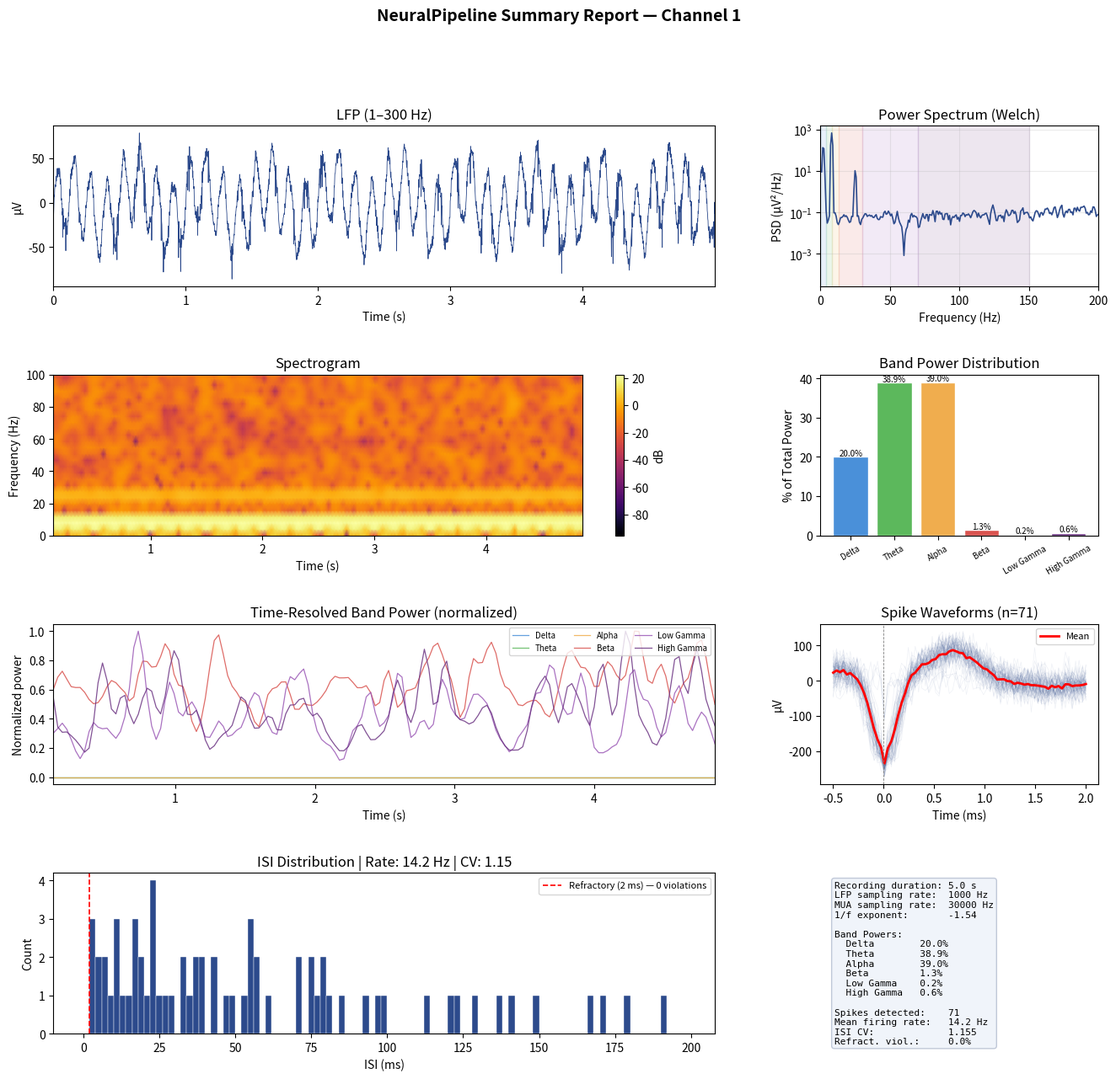

Reproduce this figure in Python.
"""
Lecture 10.7: Building a Signal Processing Pipeline for Neural Data
"""

import time

import matplotlib.gridspec as gridspec
import matplotlib.pyplot as plt
import numpy as np
from scipy import signal as sp_signal

# from scipy.ndimage import gaussian_filter1d
from scipy.signal import butter, hilbert, sosfiltfilt
from scipy.stats import linregress

# from collections import defaultdict


# ── Utility functions (assembled from previous lectures) ──────────────────────


def butter_filter(data, cutoff, fs, filter_type, order=4):
    """Zero-phase Butterworth filter. Handles low/high/bandpass."""
    nyquist = fs / 2
    if filter_type in ("bandpass", "bandstop"):
        normalized = [c / nyquist for c in cutoff]
    else:
        normalized = cutoff / nyquist
    sos = butter(order, normalized, btype=filter_type, output="sos")
    return sosfiltfilt(sos, data)


def notch_filter(data, notch_freq, fs, quality_factor=30):
    """Remove a narrow frequency band (e.g., 60 Hz power line noise)."""
    from scipy.signal import iirnotch

    b, a = iirnotch(notch_freq, quality_factor, fs)
    from scipy.signal import filtfilt

    return filtfilt(b, a, data)


def estimate_noise_std(signal):
    """Robust noise std via median absolute deviation (Quiroga et al. 2004)."""
    return np.median(np.abs(signal)) / 0.6745


def detect_spikes(signal, fs, threshold_multiplier=4.0, refractory_ms=2.0):
    """Negative threshold-crossing spike detector with refractory period."""
    noise_std = estimate_noise_std(signal)
    threshold = -threshold_multiplier * noise_std
    refractory_samples = int(refractory_ms * fs / 1000)
    spike_samples = []
    i = 0
    while i < len(signal) - 1:
        if signal[i] <= threshold:
            search_end = min(i + int(2 * fs / 1000), len(signal))
            local_min = i + np.argmin(signal[i:search_end])
            spike_samples.append(local_min)
            i = local_min + refractory_samples
        else:
            i += 1
    return np.array(spike_samples), threshold, noise_std


def extract_waveforms(signal, spike_samples, fs, pre_ms=0.5, post_ms=2.0):
    """Extract aligned waveform snippets around each detected spike."""
    pre = int(pre_ms * fs / 1000)
    post = int(post_ms * fs / 1000)
    waveforms, valid = [], []
    for idx in spike_samples:
        if idx - pre >= 0 and idx + post < len(signal):
            waveforms.append(signal[idx - pre : idx + post])
            valid.append(idx)
    wf_time = np.linspace(-pre_ms, post_ms, pre + post)
    return np.array(waveforms), wf_time, np.array(valid)


def compute_band_power(psd, freqs, lo, hi):
    """Integrate PSD across a frequency band using the trapezoidal rule."""
    idx = (freqs >= lo) & (freqs <= hi)
    return float(np.trapezoid(psd[idx], freqs[idx]))


def bandpass_envelope(signal, lo, hi, fs):
    """Instantaneous amplitude envelope via Hilbert transform."""
    hi = min(hi, fs / 2 - 1)
    filtered = butter_filter(signal, [lo, hi], fs, "bandpass")
    envelope = np.abs(hilbert(filtered))
    return filtered, envelope


# ------------------------
# The NeuralPipeline Class


class NeuralPipeline:
    """
    End-to-end signal processing pipeline for extracellular neural recordings.

    Accepts a multi-channel broadband recording and produces:
      - Cleaned broadband signal (DC removed, notch filtered)
      - LFP stream (band-pass 1–300 Hz, downsampled)
      - MUA / spike stream (high-pass > 300 Hz, original rate)
      - Power spectral density (Welch) per channel
      - Band power values for all canonical bands
      - Time-resolved band power traces (from spectrogram)
      - Detected spike times, waveforms, and ISI statistics
      - Summary report figures

    Parameters
    ----------
    fs_raw : float
        Sampling rate of the input recording in Hz
    fs_lfp : float
        Target sampling rate for the LFP stream (default 1000 Hz)
    notch_freq : float
        Power line noise frequency to remove (60 Hz in US, 50 Hz in Europe)
    spike_threshold : float
        Spike detection threshold in units of noise std (default 4.0)
    lfp_band : tuple
        (low, high) cutoffs for LFP extraction in Hz (default (1, 300))
    spike_hp_cutoff : float
        High-pass cutoff for MUA/spike stream in Hz (default 300)
    """

    CANONICAL_BANDS = {
        "Delta": (0.5, 4, "#4a90d9"),
        "Theta": (4, 8, "#5cb85c"),
        "Alpha": (8, 13, "#f0ad4e"),
        "Beta": (13, 30, "#d9534f"),
        "Low Gamma": (30, 70, "#9b59b6"),
        "High Gamma": (70, 150, "#6c3483"),
    }

    def __init__(
        self,
        fs_raw=30000,
        fs_lfp=1000,
        notch_freq=60,
        spike_threshold=4.0,
        lfp_band=(1, 300),
        spike_hp_cutoff=300,
    ):
        self.fs_raw = fs_raw
        self.fs_lfp = fs_lfp
        self.notch_freq = notch_freq
        self.spike_threshold = spike_threshold
        self.lfp_band = lfp_band
        self.spike_hp_cutoff = spike_hp_cutoff
        self.results = {}
        self._log = []

    # ── Internal helpers ────────────────────────────────────────────────────

    def _log_step(self, message):
        timestamp = time.strftime("%H:%M:%S")
        entry = f"[{timestamp}] {message}"
        self._log.append(entry)
        print(entry)

    def _validate_input(self, data):
        """Check data dimensions and flag obvious problems."""
        if data.ndim == 1:
            data = data[np.newaxis, :]  # treat as single channel
        if data.ndim != 2:
            raise ValueError(f"Expected 2D array (n_channels, n_samples), got shape {data.shape}")
        n_channels, n_samples = data.shape
        duration = n_samples / self.fs_raw
        if duration < 1.0:
            raise ValueError(f"Recording too short ({duration:.2f} s). Need at least 1 s.")
        nyquist = self.fs_raw / 2
        if self.lfp_band[1] >= nyquist:
            raise ValueError(
                f"LFP upper cutoff ({self.lfp_band[1]} Hz) exceeds Nyquist ({nyquist} Hz)."
            )
        self._log_step(
            f"Input validated: {n_channels} channel(s), {n_samples:,} samples, "
            f"{duration:.2f} s at {self.fs_raw} Hz"
        )
        return data

    # ── Stage 1: Preprocessing ────────────────────────────────────────────

    def preprocess(self, data):
        """
        Stage 1: DC removal and notch filtering.

        Returns cleaned broadband signal at the original sampling rate.
        """
        self._log_step("Stage 1: Preprocessing")
        n_channels, _ = data.shape
        cleaned = np.zeros_like(data, dtype=float)

        for ch in range(n_channels):
            # Remove DC offset (high-pass at 0.5 Hz)
            dc_removed = butter_filter(data[ch].astype(float), 0.5, self.fs_raw, "high", order=2)
            # Remove power line noise
            notched = notch_filter(dc_removed, self.notch_freq, self.fs_raw)
            cleaned[ch] = notched

        self.results["broadband_clean"] = cleaned
        self._log_step(
            f"  DC removal (0.5 Hz HP) + {self.notch_freq} Hz notch — done "
            f"({n_channels} channel(s))"
        )
        return cleaned

    # ── Stage 2: Signal Separation ─────────────────────────────────────────

    def separate_signals(self, cleaned):
        """
        Stage 2: Separate LFP and MUA streams from the cleaned broadband signal.

        LFP stream: band-pass filtered, downsampled to fs_lfp.
        MUA stream: high-pass filtered, kept at fs_raw.
        """
        self._log_step("Stage 2: Signal separation (LFP / MUA)")
        n_channels, n_samples = cleaned.shape
        downsample_factor = int(self.fs_raw / self.fs_lfp)
        n_lfp_samples = n_samples // downsample_factor

        lfp_all = np.zeros((n_channels, n_lfp_samples))
        mua_all = np.zeros_like(cleaned)

        for ch in range(n_channels):
            # LFP: band-pass then downsample
            lfp_bp = butter_filter(cleaned[ch], list(self.lfp_band), self.fs_raw, "bandpass")
            lfp_all[ch] = lfp_bp[::downsample_factor][:n_lfp_samples]
            # MUA: high-pass
            mua_all[ch] = butter_filter(cleaned[ch], self.spike_hp_cutoff, self.fs_raw, "high")

        self.results["lfp"] = lfp_all
        self.results["mua"] = mua_all
        self.results["fs_lfp"] = self.fs_lfp
        self.results["fs_mua"] = self.fs_raw
        self.results["downsample_factor"] = downsample_factor

        _ = n_samples / self.fs_raw  # duration
        t_lfp = np.arange(n_lfp_samples) / self.fs_lfp
        t_raw = np.arange(n_samples) / self.fs_raw
        self.results["t_lfp"] = t_lfp
        self.results["t_raw"] = t_raw

        self._log_step(
            f"  LFP: {self.lfp_band[0]}–{self.lfp_band[1]} Hz BP, "
            f"downsampled {downsample_factor}x → {self.fs_lfp} Hz "
            f"({n_lfp_samples:,} samples)"
        )
        self._log_step(
            f"  MUA: >{self.spike_hp_cutoff} Hz HP, kept at {self.fs_raw} Hz "
            f"({n_samples:,} samples)"
        )
        return lfp_all, mua_all

    # ── Stage 3: Spectral Analysis ─────────────────────────────────────────

    def spectral_analysis(self, lfp_all):
        """
        Stage 3: Compute PSD (Welch) and band powers for each LFP channel.
        """
        self._log_step("Stage 3: Spectral analysis")
        n_channels, n_samples = lfp_all.shape
        fs = self.fs_lfp

        nperseg = min(2048, n_samples // 4)

        psds, freqs_list, band_powers_all = [], [], []

        for ch in range(n_channels):
            freqs_w, psd = sp_signal.welch(
                lfp_all[ch],
                fs=fs,
                window="hann",
                nperseg=nperseg,
                noverlap=nperseg // 2,
                scaling="density",
            )
            psds.append(psd)
            freqs_list.append(freqs_w)

            # Band powers
            ch_bands = {}
            total = compute_band_power(psd, freqs_w, 0.5, 150)
            for band, (lo, hi, _) in self.CANONICAL_BANDS.items():
                hi_clip = min(hi, fs / 2 - 1)
                bp = compute_band_power(psd, freqs_w, lo, hi_clip)
                ch_bands[band] = {"power_uv2": bp, "fraction": bp / total if total > 0 else 0}
            band_powers_all.append(ch_bands)

        self.results["psd"] = np.array(psds)
        self.results["psd_freqs"] = freqs_list[0]
        self.results["band_powers"] = band_powers_all

        # Fit 1/f slope for each channel
        slopes = []
        for psd in psds:
            mask = (freqs_list[0] >= 2) & (freqs_list[0] <= 40)
            slope, intercept, r, *_ = linregress(
                np.log10(freqs_list[0][mask]), np.log10(psd[mask] + 1e-30)
            )
            slopes.append(slope)
        self.results["spectral_exponent"] = np.array(slopes)

        self._log_step(
            f"  Welch PSD: nperseg={nperseg}, "
            f"freq resolution={freqs_list[0][1] - freqs_list[0][0]:.3f} Hz"
        )
        self._log_step(f"  1/f exponents: {[f'{s:.2f}' for s in slopes]}")
        return np.array(psds), freqs_list[0], band_powers_all

    # ── Stage 4: Time-Frequency Analysis ───────────────────────────────────

    def time_frequency_analysis(self, lfp_all):
        """
        Stage 4: Compute spectrogram and time-resolved band power for each channel.
        """
        self._log_step("Stage 4: Time-frequency analysis (spectrograms)")
        n_channels, n_samples = lfp_all.shape
        fs = self.fs_lfp

        nperseg = min(256, n_samples // 8)
        noverlap = int(nperseg * 0.875)

        spectrograms, spec_freqs, spec_times = [], None, None
        band_timeseries_all = []

        for ch in range(n_channels):
            f, t_s, Sxx = sp_signal.spectrogram(
                lfp_all[ch],
                fs=fs,
                window="hann",
                nperseg=nperseg,
                noverlap=noverlap,
                scaling="density",
            )
            spectrograms.append(Sxx)
            if spec_freqs is None:
                spec_freqs = f
                spec_times = t_s

            # Time-resolved band power for each canonical band
            ch_band_ts = {}
            for band, (lo, hi, _) in self.CANONICAL_BANDS.items():
                hi_clip = min(hi, fs / 2 - 1)
                band_mask = (f >= lo) & (f <= hi_clip)
                if band_mask.any():
                    ch_band_ts[band] = np.trapezoid(Sxx[band_mask, :], f[band_mask], axis=0)
                else:
                    ch_band_ts[band] = np.zeros(len(t_s))
            band_timeseries_all.append(ch_band_ts)

        self.results["spectrograms"] = np.array(spectrograms)
        self.results["spec_freqs"] = spec_freqs
        self.results["spec_times"] = spec_times
        self.results["band_timeseries"] = band_timeseries_all

        self._log_step(
            f"  Spectrogram: nperseg={nperseg}, "
            f"time resolution={spec_times[1] - spec_times[0]:.3f} s "
            f"({len(spec_times)} time bins)"
        )
        return np.array(spectrograms), spec_freqs, spec_times

    # ── Stage 5: Spike Detection ──────────────────────────────────────────

    def spike_detection(self, mua_all):
        """
        Stage 5: Detect spikes, extract waveforms, and compute ISI statistics.
        """
        self._log_step("Stage 5: Spike detection")
        n_channels = mua_all.shape[0]
        fs = self.fs_raw

        spike_results = []

        for ch in range(n_channels):
            spike_samples, threshold, noise_std = detect_spikes(
                mua_all[ch], fs, threshold_multiplier=self.spike_threshold
            )
            spike_times = spike_samples / fs

            waveforms, wf_time, valid_samples = extract_waveforms(mua_all[ch], spike_samples, fs)

            # ISI statistics
            if len(spike_times) >= 2:
                isis_ms = np.diff(np.sort(spike_times)) * 1000
                mean_rate = 1000 / np.mean(isis_ms)
                cv = np.std(isis_ms) / np.mean(isis_ms)
                refract_violations = int(np.sum(isis_ms < 2.0))
                refract_pct = 100 * refract_violations / len(isis_ms)
            else:
                isis_ms = np.array([])
                mean_rate, cv, refract_violations, refract_pct = 0, 0, 0, 0

            ch_result = {
                "spike_times": spike_times,
                "spike_samples": valid_samples,
                "waveforms": waveforms,
                "wf_time_ms": wf_time,
                "n_spikes": len(spike_times),
                "threshold_uv": threshold,
                "noise_std_uv": noise_std,
                "mean_rate_hz": mean_rate,
                "isi_cv": cv,
                "isis_ms": isis_ms,
                "refract_violations": refract_violations,
                "refract_pct": refract_pct,
            }
            spike_results.append(ch_result)

            self._log_step(
                f"  Channel {ch + 1}: {len(spike_times)} spikes, "
                f"{mean_rate:.1f} Hz, CV={cv:.2f}, "
                f"refract violations={refract_violations} ({refract_pct:.1f}%)"
            )

        self.results["spikes"] = spike_results
        return spike_results

    # ── Main run method ────────────────────────────────────────────────────

    def run(self, raw_data):
        """
        Execute the full pipeline on raw_data.

        Parameters
        ----------
        raw_data : np.ndarray
            Shape (n_channels, n_samples) or (n_samples,) for single channel.
            Values in µV, sampled at self.fs_raw Hz.

        Returns
        -------
        dict
            self.results — all pipeline outputs keyed by name.
        """
        t_start = time.time()
        self._log_step("=" * 55)
        self._log_step("NeuralPipeline: starting full run")
        self._log_step("=" * 55)

        data = self._validate_input(raw_data)
        cleaned = self.preprocess(data)
        lfp_all, mua_all = self.separate_signals(cleaned)
        self.spectral_analysis(lfp_all)
        self.time_frequency_analysis(lfp_all)
        self.spike_detection(mua_all)

        elapsed = time.time() - t_start
        self._log_step(f"Pipeline complete in {elapsed:.2f} s")
        self._log_step("=" * 55)

        self.results["processing_log"] = self._log.copy()
        return self.results

    # ── Reporting ─────────────────────────────────────────────────────────

    def summary_report(self, channel=0):
        """
        Generate a multi-panel summary figure for one channel.

        Parameters
        ----------
        channel : int
            Channel index to visualize (0-based)
        """
        if not self.results:
            raise RuntimeError("Run the pipeline first with .run(data)")

        r = self.results
        ch = channel
        fs_lfp = r["fs_lfp"]

        fig = plt.figure(figsize=(16, 14))
        fig.suptitle(
            f"NeuralPipeline Summary Report — Channel {ch + 1}",
            fontsize=14,
            fontweight="bold",
            y=0.98,
        )

        gs = gridspec.GridSpec(4, 3, figure=fig, hspace=0.55, wspace=0.38)

        # ── Panel 1: LFP time trace ───────────────────────────────────────
        ax1 = fig.add_subplot(gs[0, :2])
        t_lfp = r["t_lfp"]
        lfp_ch = r["lfp"][ch]
        ax1.plot(t_lfp, lfp_ch, color="#2c4a8c", linewidth=0.6)
        ax1.set_xlabel("Time (s)")
        ax1.set_ylabel("µV")
        ax1.set_title("LFP (1–300 Hz)")
        ax1.set_xlim(t_lfp[0], t_lfp[-1])

        # ── Panel 2: Power spectrum ───────────────────────────────────────
        ax2 = fig.add_subplot(gs[0, 2])
        freqs_w = r["psd_freqs"]
        psd_ch = r["psd"][ch]
        ax2.semilogy(freqs_w[1:], psd_ch[1:], color="#2c4a8c", linewidth=1.2)
        ax2.set_xlabel("Frequency (Hz)")
        ax2.set_ylabel("PSD (µV²/Hz)")
        ax2.set_title("Power Spectrum (Welch)")
        ax2.set_xlim(0, min(200, fs_lfp / 2))
        for band, (lo, hi, col) in self.CANONICAL_BANDS.items():
            ax2.axvspan(lo, min(hi, fs_lfp / 2 - 1), alpha=0.12, color=col)
        ax2.grid(True, alpha=0.25)

        # ── Panel 3: Spectrogram ─────────────────────────────────────────
        ax3 = fig.add_subplot(gs[1, :2])
        Sxx = r["spectrograms"][ch]
        t_s = r["spec_times"]
        f_s = r["spec_freqs"]
        im = ax3.pcolormesh(t_s, f_s, 10 * np.log10(Sxx + 1e-12), shading="gouraud", cmap="inferno")
        ax3.set_ylim(0, min(100, fs_lfp / 2))
        ax3.set_ylabel("Frequency (Hz)")
        ax3.set_xlabel("Time (s)")
        ax3.set_title("Spectrogram")
        plt.colorbar(im, ax=ax3, label="dB")

        # ── Panel 4: Band power bar chart ────────────────────────────────
        ax4 = fig.add_subplot(gs[1, 2])
        band_data = r["band_powers"][ch]
        names = list(band_data.keys())
        fracs = [band_data[n]["fraction"] * 100 for n in names]
        colors = [self.CANONICAL_BANDS[n][2] for n in names]
        bars = ax4.bar(names, fracs, color=colors, edgecolor="white")
        ax4.set_ylabel("% of Total Power")
        ax4.set_title("Band Power Distribution")
        ax4.tick_params(axis="x", rotation=30, labelsize=7)
        for bar, pct in zip(bars, fracs):
            ax4.text(
                bar.get_x() + bar.get_width() / 2,
                bar.get_height() + 0.3,
                f"{pct:.1f}%",
                ha="center",
                fontsize=7,
            )

        # ── Panel 5: Time-resolved band power ────────────────────────────
        ax5 = fig.add_subplot(gs[2, :2])
        for band, (lo, hi, col) in self.CANONICAL_BANDS.items():
            ts = r["band_timeseries"][ch][band]
            ax5.plot(t_s, ts / (ts.max() + 1e-12), color=col, linewidth=0.9, alpha=0.85, label=band)
        ax5.set_xlabel("Time (s)")
        ax5.set_ylabel("Normalized power")
        ax5.set_title("Time-Resolved Band Power (normalized)")
        ax5.legend(fontsize=7, ncol=3, loc="upper right")
        ax5.set_xlim(t_s[0], t_s[-1])

        # ── Panel 6: Spike waveforms ──────────────────────────────────────
        ax6 = fig.add_subplot(gs[2, 2])
        sp = r["spikes"][ch]
        if sp["n_spikes"] > 0:
            wfs = sp["waveforms"]
            wft = sp["wf_time_ms"]
            ax6.plot(wft, wfs[: min(100, len(wfs))].T, color="#2c4a8c", alpha=0.08, linewidth=0.5)
            ax6.plot(wft, np.mean(wfs, axis=0), color="red", linewidth=2.0, label="Mean")
            ax6.axvline(0, color="gray", linewidth=0.6, linestyle="--")
            ax6.set_xlabel("Time (ms)")
            ax6.set_ylabel("µV")
            ax6.set_title(f"Spike Waveforms (n={sp['n_spikes']})")
            ax6.legend(fontsize=8)
        else:
            ax6.text(
                0.5, 0.5, "No spikes detected", ha="center", va="center", transform=ax6.transAxes
            )
            ax6.set_title("Spike Waveforms")

        # ── Panel 7: ISI distribution ─────────────────────────────────────
        ax7 = fig.add_subplot(gs[3, :2])
        if sp["n_spikes"] >= 2:
            isis = sp["isis_ms"]
            bins = np.arange(0, min(200, isis.max() + 5), 2)
            ax7.hist(isis, bins=bins, color="#2c4a8c", edgecolor="white", linewidth=0.3)
            ax7.axvline(
                2.0,
                color="red",
                linestyle="--",
                linewidth=1.2,
                label=f"Refractory (2 ms) — {sp['refract_violations']} violations",
            )
            ax7.set_xlabel("ISI (ms)")
            ax7.set_ylabel("Count")
            ax7.set_title(
                f"ISI Distribution | Rate: {sp['mean_rate_hz']:.1f} Hz | " f"CV: {sp['isi_cv']:.2f}"
            )
            ax7.legend(fontsize=8)
        else:
            ax7.text(
                0.5,
                0.5,
                "Insufficient spikes for ISI analysis",
                ha="center",
                va="center",
                transform=ax7.transAxes,
            )

        # ── Panel 8: Text summary ─────────────────────────────────────────
        ax8 = fig.add_subplot(gs[3, 2])
        ax8.axis("off")
        duration = len(r["lfp"][ch]) / r["fs_lfp"]
        summary_lines = [
            f"Recording duration: {duration:.1f} s",
            f"LFP sampling rate:  {r['fs_lfp']} Hz",
            f"MUA sampling rate:  {r['fs_mua']} Hz",
            f"1/f exponent:       {r['spectral_exponent'][ch]:.2f}",
            "",
            "Band Powers:",
        ]
        for band, bdata in r["band_powers"][ch].items():
            summary_lines.append(f"  {band:<12} {bdata['fraction'] * 100:.1f}%")
        summary_lines += [
            "",
            f"Spikes detected:    {sp['n_spikes']}",
            f"Mean firing rate:   {sp['mean_rate_hz']:.1f} Hz",
            f"ISI CV:             {sp['isi_cv']:.3f}",
            f"Refract. viol.:     {sp['refract_pct']:.1f}%",
        ]
        ax8.text(
            0.05,
            0.95,
            "\n".join(summary_lines),
            transform=ax8.transAxes,
            va="top",
            fontsize=8,
            fontfamily="monospace",
            bbox=dict(boxstyle="round", facecolor="#f0f4fa", edgecolor="#c0c8d8"),
        )

        plt.savefig(f"figure_10-7-1_pipeline_report_ch{ch + 1}.png", dpi=150, bbox_inches="tight")
        print(f"\nReport saved: pipeline_report_ch{ch + 1}.png")


# -----------------------------------------------------------
# Running the Pipeline on a Simulated Multi-Channel Recording
def generate_test_recording(fs=30000, duration=5, seed=42):
    """
    Generate a two-channel broadband neural recording for pipeline testing.

    Channel 1: Theta-dominant LFP + near neuron (large spikes, 15 Hz)
    Channel 2: Gamma-dominant LFP + far neuron  (small spikes, 8 Hz)
    """
    np.random.seed(seed)
    t = np.arange(0, duration, 1 / fs)

    def make_lfp_background(dominant_freq, dominant_amp, fs_target, t_arr):
        """Build a realistic LFP background at the target sampling rate."""
        t_lfp = np.arange(0, len(t_arr) / fs * fs_target + 1 / fs_target, 1 / fs_target)
        t_lfp = t_lfp[: int(duration * fs_target)]
        sig = (
            dominant_amp * np.sin(2 * np.pi * dominant_freq * t_lfp)
            + 20 * np.sin(2 * np.pi * 2 * t_lfp)
            + 5 * np.sin(2 * np.pi * 25 * t_lfp)
        )
        return sig, t_lfp

    # Build LFP at 1000 Hz then upsample naively for broadband simulation
    lfp1, t_lfp = make_lfp_background(8, 40, 1000, t)  # theta dominant
    lfp2, _ = make_lfp_background(50, 15, 1000, t)  # gamma dominant

    # Upsample LFP to 30 kHz (simple repeat — fine for simulation)
    upsample = fs // 1000
    lfp1_up = np.repeat(lfp1, upsample)[: len(t)]
    lfp2_up = np.repeat(lfp2, upsample)[: len(t)]

    # Spike waveform templates
    def biphasic(fs, amp):
        n = int(2.5 * fs / 1000)
        tw = np.linspace(0, 2.5, n)
        return -amp * np.exp(-((tw - 0.4) ** 2) / (2 * 0.12**2)) + amp * 0.35 * np.exp(
            -((tw - 1.1) ** 2) / (2 * 0.25**2)
        )

    wf1 = biphasic(fs, 250)
    wf2 = biphasic(fs, 80)

    def poisson_spikes(rate, dur, fs_r, refract_ms=2.0, seed=0):
        rng = np.random.default_rng(seed)
        times, now = [], rng.exponential(1 / rate)
        while now < dur:
            times.append(now)
            now += refract_ms / 1000 + rng.exponential(1 / rate)
        return np.array(times)

    st1 = poisson_spikes(15, duration, fs, seed=1)
    st2 = poisson_spikes(8, duration, fs, seed=2)

    noise_std = 25
    ch1 = lfp1_up + noise_std * np.random.randn(len(t))
    ch2 = lfp2_up + noise_std * np.random.randn(len(t))

    for st in st1:
        idx = int(st * fs)
        if idx + len(wf1) < len(ch1):
            ch1[idx : idx + len(wf1)] += wf1

    for st in st2:
        idx = int(st * fs)
        if idx + len(wf2) < len(ch2):
            ch2[idx : idx + len(wf2)] += wf2

    recording = np.vstack([ch1, ch2])
    print(f"Test recording: shape {recording.shape}, " f"duration {duration} s at {fs} Hz")
    print(f"  Ch1: theta-dominant LFP, {len(st1)} spikes (250 µV)")
    print(f"  Ch2: gamma-dominant LFP, {len(st2)} spikes (80 µV)")
    return recording


# Generate the test recording
recording = generate_test_recording(fs=30000, duration=5)

# Instantiate and run the pipeline
pipeline = NeuralPipeline(
    fs_raw=30000,
    fs_lfp=1000,
    notch_freq=60,
    spike_threshold=4.0,
    lfp_band=(1, 300),
    spike_hp_cutoff=300,
)

results = pipeline.run(recording)

# Generate the summary report for channel 1
pipeline.summary_report(channel=0)

# ----------------------------------------
# Extracting Features for Machine Learning


def extract_ml_features(results, channel=0):
    """
    Flatten pipeline results into a fixed-length feature vector
    suitable for machine learning classifiers.

    Feature vector composition:
    - 6 band power fractions (one per canonical band)
    - 1 spectral exponent (1/f slope)
    - 6 time-resolved band power statistics (mean + std per band)
    - 3 spike features (mean rate, ISI CV, refractory violation %)
    Total: 22 features per channel
    """
    features = {}
    ch = channel

    # Band power fractions
    for band, bdata in results["band_powers"][ch].items():
        features[f'bp_frac_{band.replace(" ", "_").lower()}'] = bdata["fraction"]

    # Spectral exponent
    features["spectral_exponent"] = float(results["spectral_exponent"][ch])

    # Time-resolved band power statistics
    for band, ts in results["band_timeseries"][ch].items():
        key = band.replace(" ", "_").lower()
        features[f"bp_ts_mean_{key}"] = float(np.mean(ts))
        features[f"bp_ts_std_{key}"] = float(np.std(ts))

    # Spike features
    sp = results["spikes"][ch]
    features["spike_rate_hz"] = float(sp["mean_rate_hz"])
    features["spike_isi_cv"] = float(sp["isi_cv"])
    features["spike_refract_pct"] = float(sp["refract_pct"])

    return features


# Extract features from both channels
print("ML feature vectors extracted from pipeline output:")
print()
for ch_idx in range(2):
    feats = extract_ml_features(results, channel=ch_idx)
    print(f"Channel {ch_idx + 1} ({['theta-dominant', 'gamma-dominant'][ch_idx]}):")
    for name, val in feats.items():
        print(f"  {name:<40} {val:.4f}")
    print(f"  {'TOTAL FEATURES':<40} {len(feats)}")
    print()
print()
